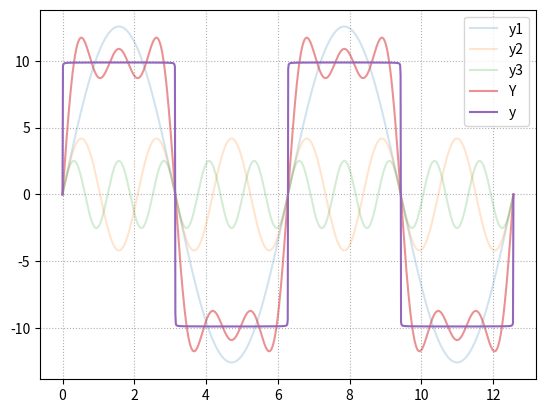

Python code for this plot:
import numpy as np
import matplotlib.pyplot as mp

# 傅里叶
x = np.linspace(0, np.pi * 4, 1000)
y1 = 4 * np.pi * np.sin(x)
y2 = 4 / 3 * np.pi * np.sin(3 * x)
y3 = 4 / 5 * np.pi * np.sin(5 * x)
Y = y1 + y2 + y3

# 叠加1000条线
n = 1000
y = np.zeros(n)
for i in range(1, n + 1):
    y += 4 / (2 * i - 1) * np.pi * np.sin((2 * i - 1) * x)

mp.grid(linestyle=':')
mp.plot(x, y1, label='y1', alpha=0.2)
mp.plot(x, y2, label='y2', alpha=0.2)
mp.plot(x, y3, label='y3', alpha=0.2)
mp.plot(x, Y, label='Y', alpha=0.5)
mp.plot(x, y, label='y', alpha=1)

mp.legend()
mp.show()